Dataset: road_data_split (GitHub, Kokila12123/SecondDevModel). Classes: clean road, slightly dirty, very dirty.

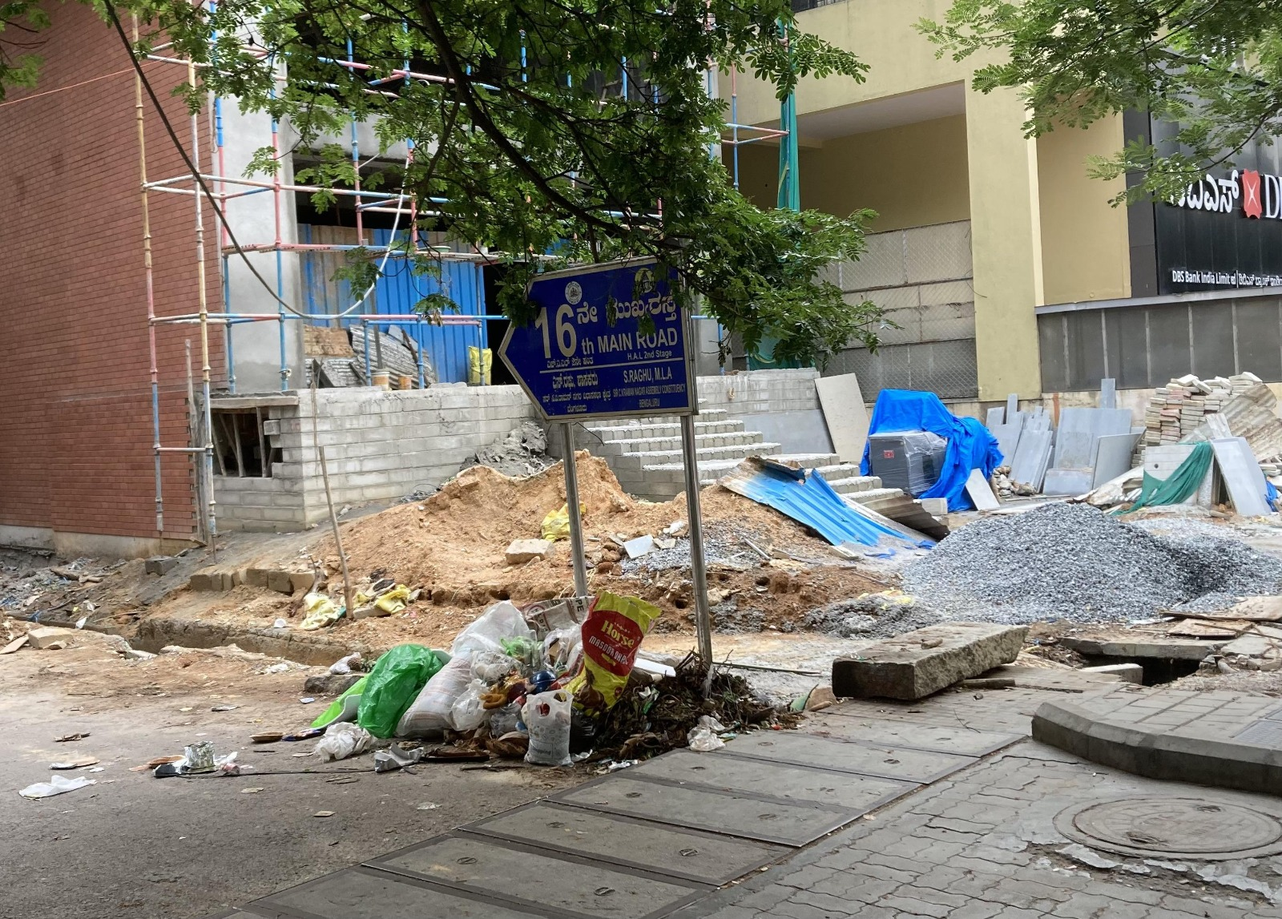
Label: slightly dirty

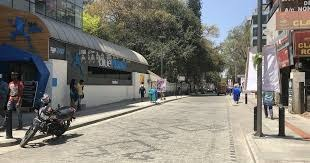
Label: clean road

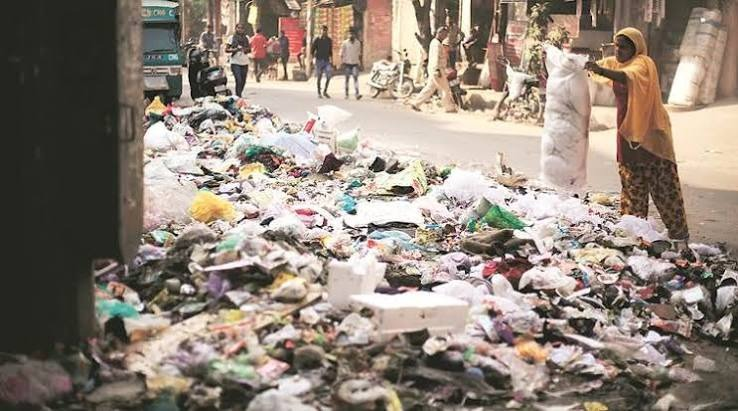
Label: very dirty

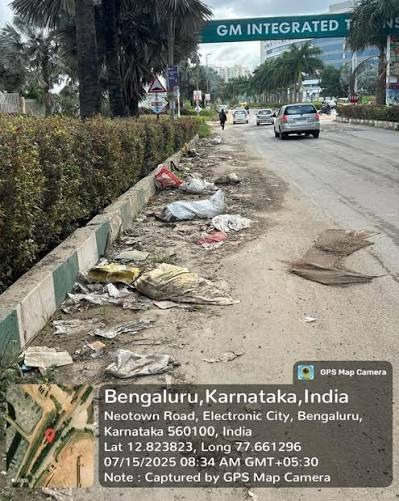
Label: slightly dirty

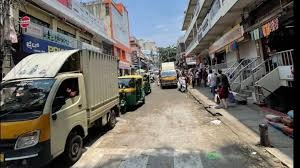
Label: clean road

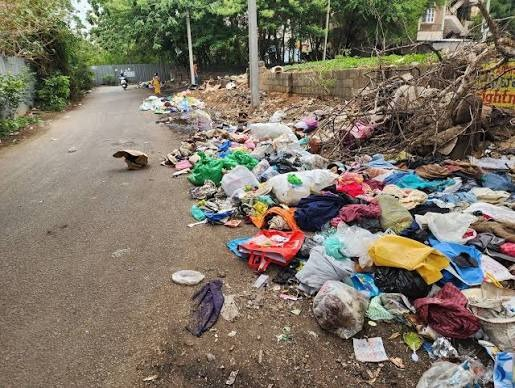
Label: very dirty
